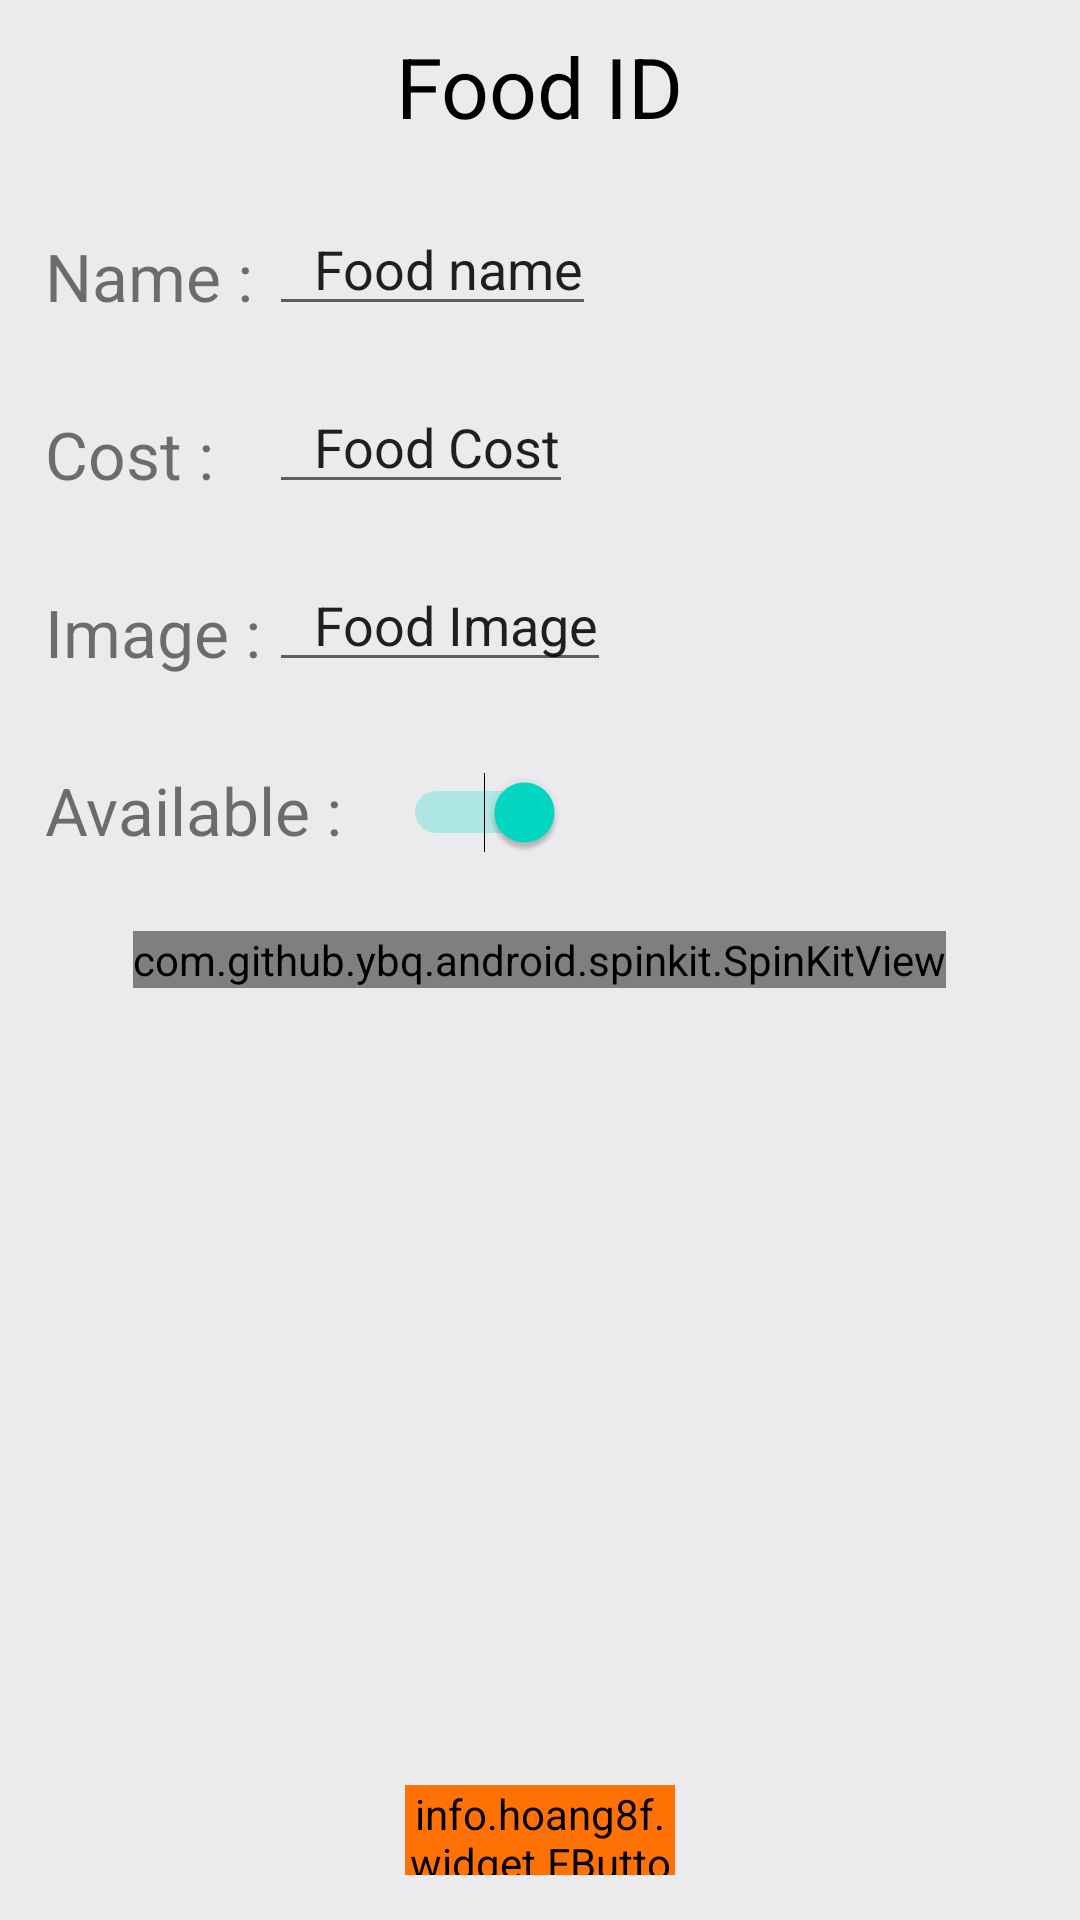

Layout XML and referenced resources for this Android screen:
<!-- AndroidManifest.xml: application theme Theme.Fcapp_server -->
<!-- res/layout/dish_edit.xml -->
<?xml version="1.0" encoding="utf-8"?>
<RelativeLayout
    xmlns:android="http://schemas.android.com/apk/res/android"
    xmlns:app="http://schemas.android.com/apk/res-auto"
    xmlns:tools="http://schemas.android.com/tools"
    android:layout_width="match_parent"
    android:layout_height="match_parent"
    tools:context=".DishEdit"
    android:layout_margin="5dp"
    android:background="@color/grey">
    <com.github.ybq.android.spinkit.SpinKitView
        android:id="@+id/spin_kit"
        style="@style/SpinKitView.ThreeBounce"
        android:layout_width="wrap_content"
        android:layout_height="wrap_content"
        android:layout_centerVertical="true"
        android:layout_centerHorizontal="true"
        app:SpinKit_Color="@color/orange" />
    <RelativeLayout
        android:layout_width="match_parent"
        android:layout_height="match_parent"
        android:id="@+id/relative">
    <TextView
        android:layout_width="wrap_content"
        android:layout_height="wrap_content"
        android:layout_centerHorizontal="true"
        android:text="Food ID"
        android:textSize="28dp"
        android:id="@+id/foodid"
        android:layout_marginTop="10dp"
        android:textColor="#000000"
        />
    <TextView
        android:layout_width="wrap_content"
        android:layout_height="wrap_content"
        android:text="Name : "
        android:textSize="22dp"
        android:paddingLeft="15dp"
        android:layout_marginTop="30dp"
        android:layout_below="@+id/foodid"
        android:id="@+id/name"/>
    <EditText
        android:layout_width="wrap_content"
        android:layout_height="wrap_content"
        android:layout_toRightOf="@id/name"
        android:text="Food name"
        android:id="@+id/fname"
        android:paddingLeft="15dp"
        android:layout_marginTop="20dp"
        android:layout_below="@+id/foodid"
        />
    <TextView
        android:layout_width="wrap_content"
        android:layout_height="wrap_content"
        android:text="Cost : "
        android:textSize="22dp"
        android:layout_marginTop="30dp"
        android:paddingLeft="15dp"
        android:layout_below="@+id/name"
        android:id="@+id/cost"/>
    <EditText
        android:layout_width="wrap_content"
        android:layout_height="wrap_content"
        android:layout_toRightOf="@id/name"
        android:text="Food Cost"
        android:id="@+id/fcost"
        android:paddingLeft="15dp"
        android:layout_marginTop="20dp"
        android:layout_below="@+id/name"
        />
    <TextView
        android:layout_width="wrap_content"
        android:layout_height="wrap_content"
        android:text="Image : "
        android:textSize="22dp"
        android:layout_marginTop="30dp"
        android:paddingLeft="15dp"
        android:layout_below="@+id/cost"
        android:id="@+id/img"/>
        <TextView
            android:layout_width="wrap_content"
            android:layout_height="wrap_content"
            android:text="Available : "
            android:textSize="22dp"
            android:layout_marginTop="30dp"
            android:paddingLeft="15dp"
            android:layout_below="@+id/img"
            android:id="@+id/avail"
            />

    <EditText
        android:layout_width="wrap_content"
        android:layout_height="wrap_content"
        android:id="@+id/fimg"
        android:layout_toRightOf="@id/name"
        android:text="Food Image"
        android:paddingLeft="15dp"
        android:layout_marginTop="20dp"
        android:layout_below="@+id/cost"
        />
    <info.hoang8f.widget.FButton
        android:id="@+id/done"
        android:text="Done"
        android:layout_width="90dp"
        android:layout_height="30dp"
        app:cornerRadius="0dp"
        android:layout_centerHorizontal="true"
        android:layout_marginBottom="15dp"
        android:textColor="#ffffff"
        android:backgroundTint="#FF7104"
        android:layout_alignParentBottom="true"
        />

        <Switch
            android:id="@+id/switch1"
            android:layout_width="wrap_content"
            android:layout_height="wrap_content"
            android:checked="true"
            android:textSize="20dp"
            android:layout_toRightOf="@id/avail"
            android:paddingLeft="15dp"
            android:layout_marginTop="30dp"
            android:layout_below="@+id/fimg"
            tools:ignore="UseSwitchCompatOrMaterialXml" />
    </RelativeLayout>
</RelativeLayout>
<!-- resources referenced by this layout -->
<resources>
  <color name="grey">#ebebed</color>
  <color name="orange">#FF7104</color>
  <style name="Theme.Fcapp_server" parent="Theme.MaterialComponents.Light">
          
          <item name="colorPrimary">@color/purple_500</item>
          <item name="colorPrimaryVariant">@color/purple_700</item>
          <item name="colorOnPrimary">@color/white</item>
          
          <item name="colorSecondary">@color/teal_200</item>
          <item name="colorSecondaryVariant">@color/teal_700</item>
          <item name="colorOnSecondary">@color/black</item>
          
          <item name="android:statusBarColor" tools:targetApi="l">?attr/colorPrimaryVariant</item>
          
          
          
          
          
  
          
  
          
      </style>
  <color name="purple_500">#FF6200EE</color>
  <color name="purple_700">#FF3700B3</color>
  <color name="white">#FFFFFFFF</color>
  <color name="teal_200">#FF03DAC5</color>
  <color name="teal_700">#FF018786</color>
  <color name="black">#FF000000</color>
</resources>
